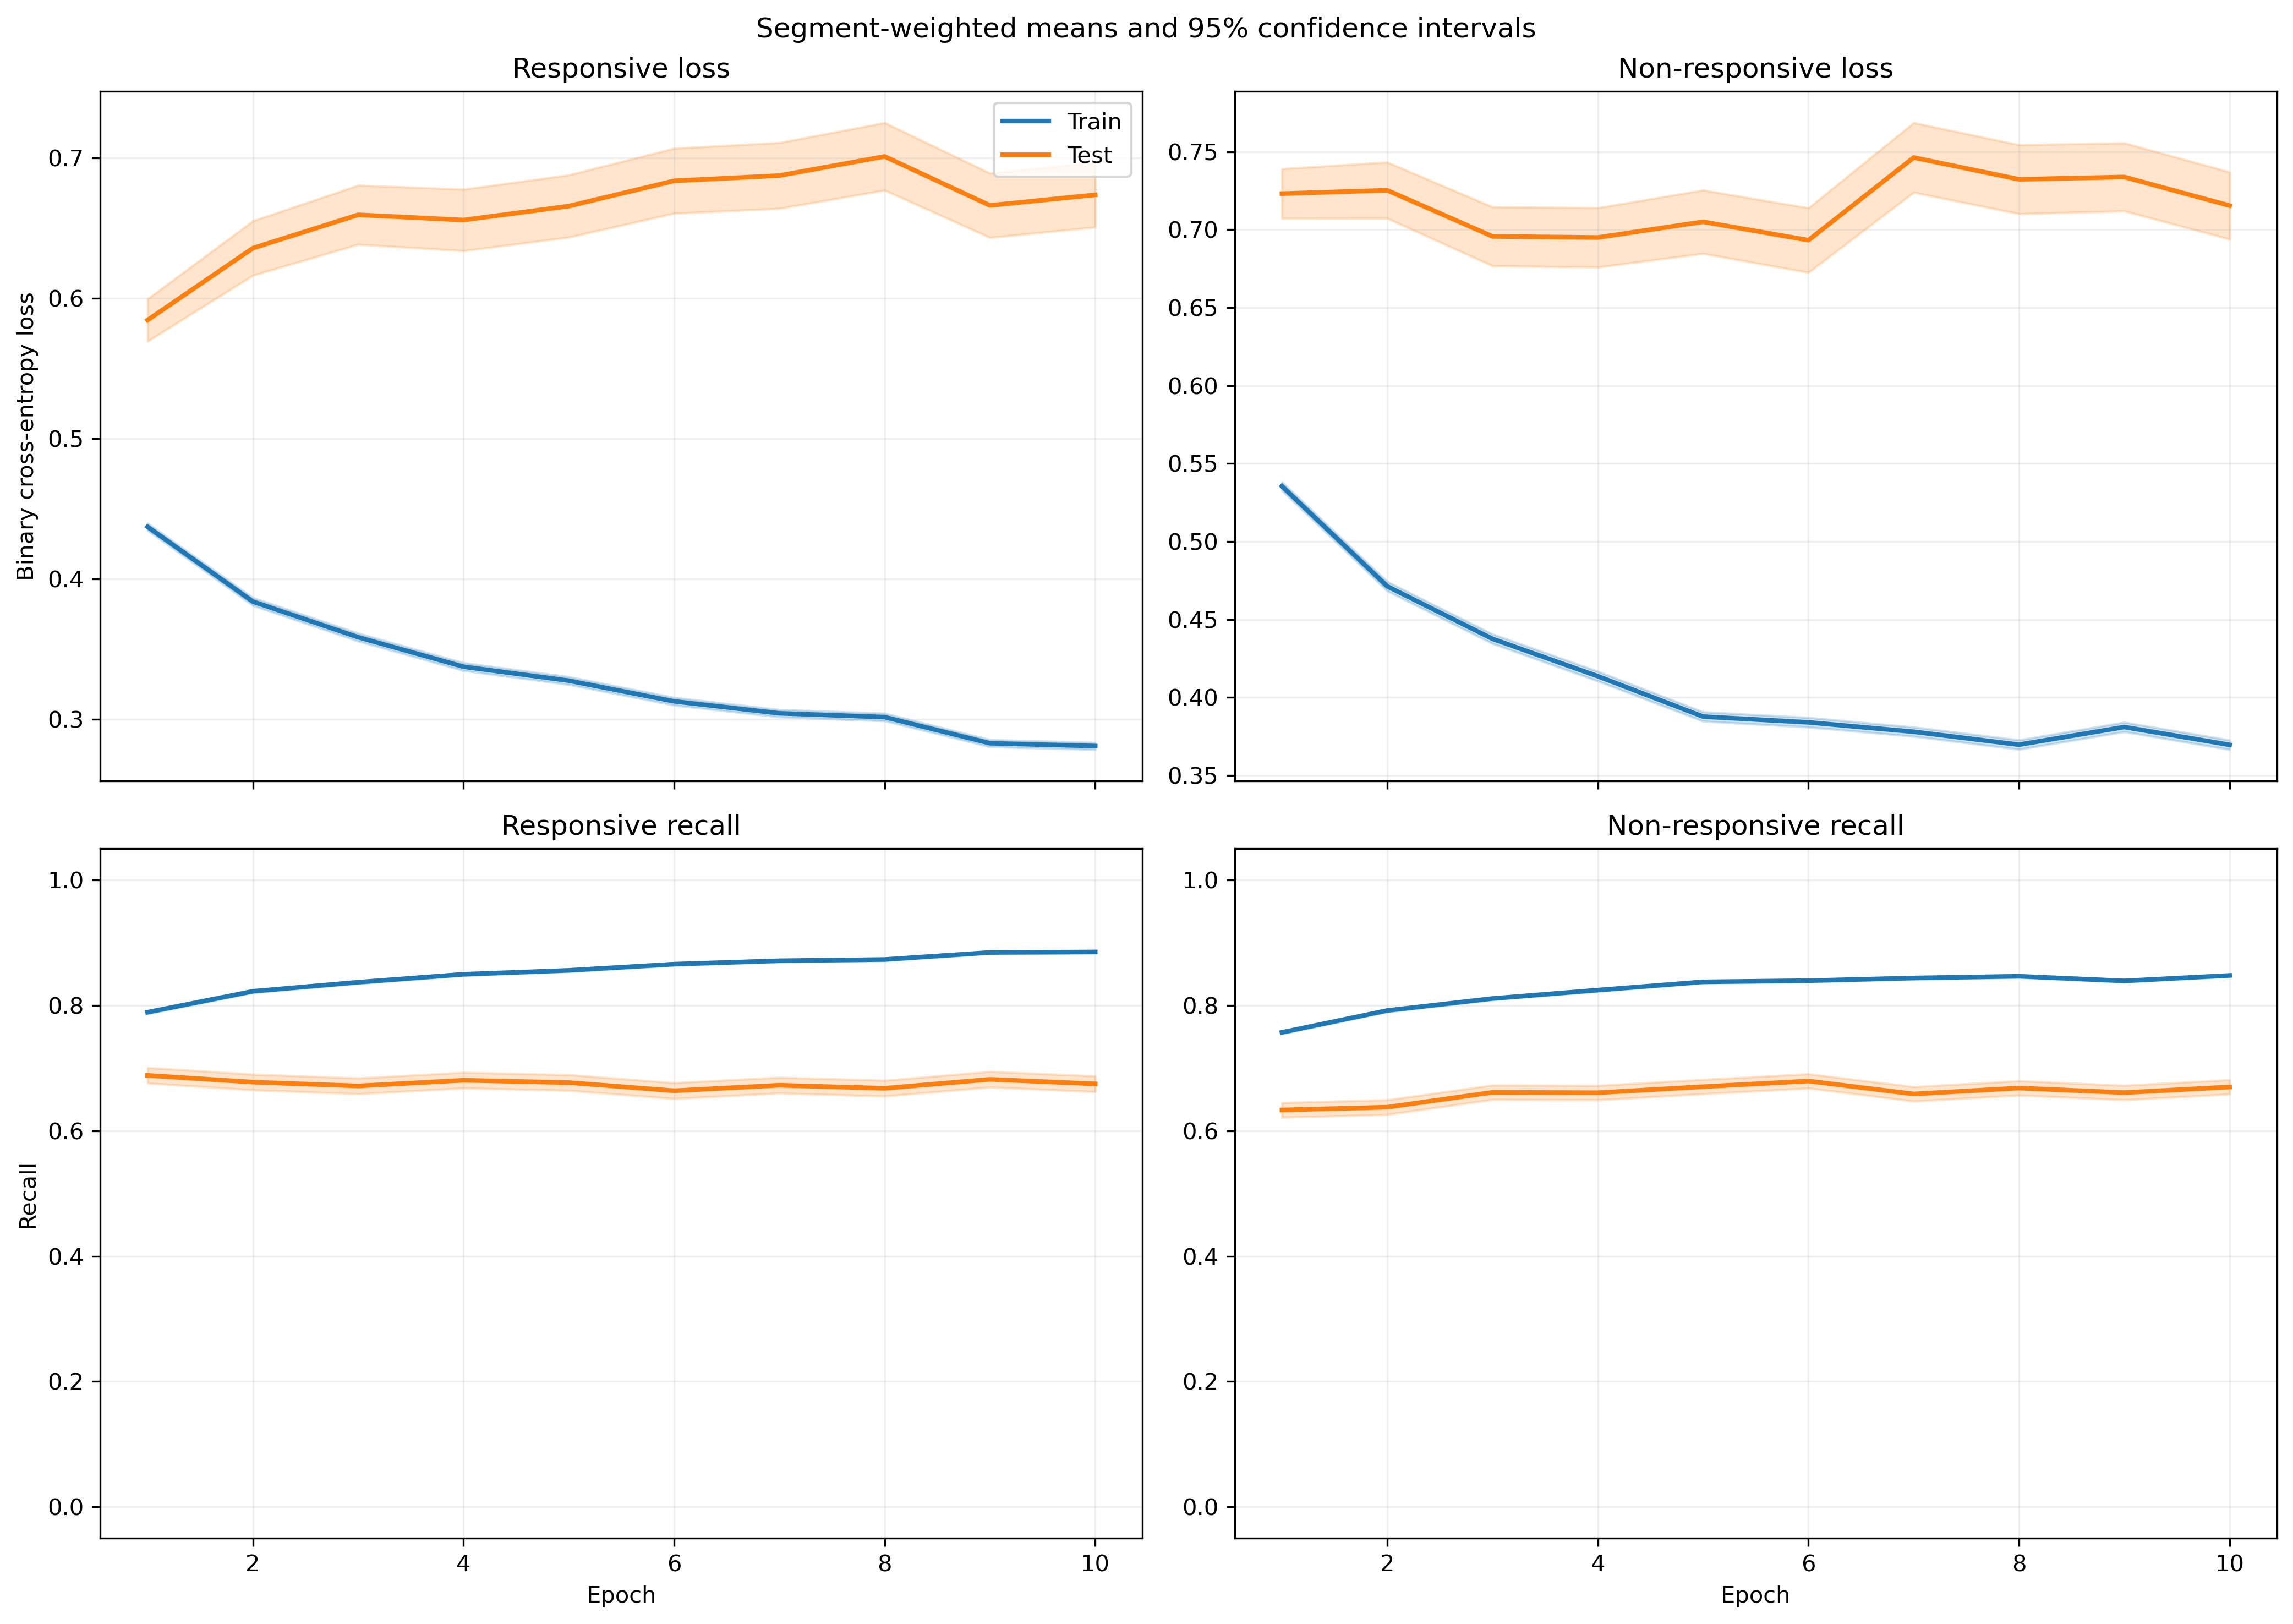

The table this chart was drawn from, first rows:
fold, epoch, split, r_loss, r_loss_count, r_loss_sum, r_loss_sum_sq, r_recall, r_recall_count, r_recall_sum, r_recall_sum_sq, nr_loss, nr_loss_count, nr_loss_sum, nr_loss_sum_sq, nr_recall, nr_recall_count, nr_recall_sum, nr_recall_sum_sq
1, 1, train, 0.4482, 5345, 2396, 2063, 0.7749, 5345, 4142, 4142, 0.5201, 6532, 3397, 3339, 0.7693, 6532, 5025, 5025
1, 1, test, 0.5889, 46, 27.09, 21.47, 0.6739, 46, 31.0, 31.0, 0.3257, 5, 1.628, 0.649, 1.0, 5, 5.0, 5.0
1, 2, train, 0.4158, 5345, 2223, 2117, 0.8, 5345, 4276, 4276, 0.4378, 6532, 2860, 2945, 0.8149, 6532, 5323, 5323
1, 2, test, 0.564, 46, 25.94, 23.11, 0.6739, 46, 31.0, 31.0, 0.4428, 5, 2.214, 1.339, 0.8, 5, 4.0, 4.0
1, 3, train, 0.3849, 5345, 2057, 2008, 0.8245, 5345, 4407, 4407, 0.4159, 6532, 2716, 2964, 0.8261, 6532, 5396, 5396
1, 3, test, 0.6061, 46, 27.88, 27.96, 0.6739, 46, 31.0, 31.0, 0.4107, 5, 2.054, 1.086, 0.8, 5, 4.0, 4.0
1, 4, train, 0.358, 5345, 1913, 1983, 0.8378, 5345, 4478, 4478, 0.388, 6532, 2534, 2894, 0.8386, 6532, 5478, 5478
1, 4, test, 0.5149, 46, 23.68, 23.99, 0.7391, 46, 34.0, 34.0, 0.404, 5, 2.02, 1.201, 0.8, 5, 4.0, 4.0
1, 5, train, 0.3139, 5345, 1678, 1459, 0.8668, 5345, 4633, 4633, 0.408, 6532, 2665, 3066, 0.8227, 6532, 5374, 5374
1, 5, test, 0.4722, 46, 21.72, 19.46, 0.7826, 46, 36.0, 36.0, 0.8134, 5, 4.067, 4.837, 0.4, 5, 2.0, 2.0
1, 6, train, 0.3029, 5345, 1619, 1443, 0.8709, 5345, 4655, 4655, 0.3984, 6532, 2603, 2918, 0.8262, 6532, 5397, 5397
1, 6, test, 0.4461, 46, 20.52, 16.87, 0.7826, 46, 36.0, 36.0, 0.517, 5, 2.585, 1.921, 0.4, 5, 2.0, 2.0
1, 7, train, 0.2808, 5345, 1501, 1230, 0.8846, 5345, 4728, 4728, 0.4151, 6532, 2711, 3102, 0.823, 6532, 5376, 5376
1, 7, test, 0.4574, 46, 21.04, 20.09, 0.7826, 46, 36.0, 36.0, 0.7059, 5, 3.53, 3.71, 0.4, 5, 2.0, 2.0
1, 8, train, 0.2984, 5345, 1595, 1501, 0.8746, 5345, 4675, 4675, 0.376, 6532, 2456, 2834, 0.84, 6532, 5487, 5487
1, 8, test, 0.469, 46, 21.58, 24.05, 0.8043, 46, 37.0, 37.0, 0.5756, 5, 2.878, 2.383, 0.4, 5, 2.0, 2.0
1, 9, train, 0.2748, 5345, 1469, 1275, 0.8857, 5345, 4734, 4734, 0.3938, 6532, 2572, 3057, 0.8262, 6532, 5397, 5397
1, 9, test, 0.4367, 46, 20.09, 21.52, 0.8043, 46, 37.0, 37.0, 0.7324, 5, 3.662, 4.095, 0.4, 5, 2.0, 2.0
1, 10, train, 0.2659, 5345, 1421, 1058, 0.8993, 5345, 4807, 4807, 0.3892, 6532, 2542, 2686, 0.8305, 6532, 5425, 5425
1, 10, test, 0.4037, 46, 18.57, 15.1, 0.8043, 46, 37.0, 37.0, 0.7176, 5, 3.588, 3.787, 0.4, 5, 2.0, 2.0
2, 1, train, 0.4507, 5047, 2274, 2058, 0.7751, 5047, 3912, 3912, 0.5229, 6441, 3368, 3427, 0.7663, 6441, 4936, 4936
2, 1, test, 0.6609, 344, 227.3, 332.4, 0.6541, 344, 225.0, 225.0, 0.6609, 96, 63.45, 57.87, 0.6146, 96, 59.0, 59.0
2, 2, train, 0.3985, 5047, 2011, 1856, 0.8132, 5047, 4104, 4104, 0.4424, 6441, 2849, 2951, 0.8092, 6441, 5212, 5212
2, 2, test, 0.7269, 344, 250.1, 454.1, 0.6599, 344, 227.0, 227.0, 0.647, 96, 62.12, 66.31, 0.6562, 96, 63.0, 63.0
2, 3, train, 0.3617, 5047, 1826, 1819, 0.834, 5047, 4209, 4209, 0.4276, 6441, 2754, 3223, 0.8174, 6441, 5265, 5265
2, 3, test, 0.7597, 344, 261.3, 555.3, 0.6453, 344, 222.0, 222.0, 0.7008, 96, 67.28, 82.59, 0.6042, 96, 58.0, 58.0
2, 4, train, 0.3491, 5047, 1762, 1779, 0.848, 5047, 4280, 4280, 0.3856, 6441, 2484, 2765, 0.8364, 6441, 5387, 5387
2, 4, test, 0.7307, 344, 251.4, 529.3, 0.6628, 344, 228.0, 228.0, 0.6492, 96, 62.32, 76.71, 0.6562, 96, 63.0, 63.0
2, 5, train, 0.3048, 5047, 1538, 1305, 0.877, 5047, 4426, 4426, 0.4045, 6441, 2606, 3049, 0.827, 6441, 5327, 5327
2, 5, test, 0.6609, 344, 227.4, 463.6, 0.7122, 344, 245.0, 245.0, 0.7146, 96, 68.6, 90.53, 0.5833, 96, 56.0, 56.0
2, 6, train, 0.3093, 5047, 1561, 1458, 0.8684, 5047, 4383, 4383, 0.3761, 6441, 2422, 2741, 0.8429, 6441, 5429, 5429
2, 6, test, 0.7052, 344, 242.6, 534.8, 0.6802, 344, 234.0, 234.0, 0.686, 96, 65.86, 92.31, 0.5938, 96, 57.0, 57.0
2, 7, train, 0.3359, 5047, 1695, 1747, 0.8518, 5047, 4299, 4299, 0.3486, 6441, 2245, 2528, 0.8629, 6441, 5558, 5558
2, 7, test, 0.7389, 344, 254.2, 551.5, 0.6773, 344, 233.0, 233.0, 0.7235, 96, 69.45, 99.75, 0.5729, 96, 55.0, 55.0
2, 8, train, 0.3205, 5047, 1618, 1777, 0.8635, 5047, 4358, 4358, 0.3605, 6441, 2322, 2679, 0.8478, 6441, 5461, 5461
2, 8, test, 0.7547, 344, 259.6, 589.9, 0.6802, 344, 234.0, 234.0, 0.7355, 96, 70.6, 105.1, 0.5833, 96, 56.0, 56.0
2, 9, train, 0.3129, 5047, 1579, 1542, 0.8645, 5047, 4363, 4363, 0.3583, 6441, 2308, 2484, 0.8506, 6441, 5479, 5479
2, 9, test, 0.7251, 344, 249.4, 539.3, 0.689, 344, 237.0, 237.0, 0.7955, 96, 76.37, 116.5, 0.5521, 96, 53.0, 53.0
2, 10, train, 0.2706, 5047, 1366, 1150, 0.8934, 5047, 4509, 4509, 0.3787, 6441, 2439, 2726, 0.8398, 6441, 5409, 5409
2, 10, test, 0.6615, 344, 227.6, 467.9, 0.718, 344, 247.0, 247.0, 0.7385, 96, 70.9, 103.7, 0.5521, 96, 53.0, 53.0
3, 1, train, 0.4322, 5380, 2325, 1922, 0.7924, 5380, 4263, 4263, 0.5467, 6508, 3558, 3498, 0.7514, 6508, 4890, 4890
3, 1, test, 0.1466, 11, 1.612, 0.3196, 1.0, 11, 11.0, 11.0, 0.4293, 29, 12.45, 7.617, 0.8276, 29, 24.0, 24.0
3, 2, train, 0.4041, 5380, 2174, 2146, 0.8154, 5380, 4387, 4387, 0.4603, 6508, 2996, 3174, 0.7929, 6508, 5160, 5160
3, 2, test, 0.1311, 11, 1.442, 0.3296, 1.0, 11, 11.0, 11.0, 0.3175, 29, 9.206, 4.862, 0.8966, 29, 26.0, 26.0
3, 3, train, 0.372, 5380, 2001, 1965, 0.831, 5380, 4471, 4471, 0.4377, 6508, 2849, 3170, 0.8089, 6508, 5264, 5264
3, 3, test, 0.1462, 11, 1.608, 0.4175, 1.0, 11, 11.0, 11.0, 0.3172, 29, 9.2, 4.429, 0.8966, 29, 26.0, 26.0
3, 4, train, 0.3496, 5380, 1881, 1880, 0.8444, 5380, 4543, 4543, 0.4155, 6508, 2704, 3033, 0.8231, 6508, 5357, 5357
3, 4, test, 0.1124, 11, 1.237, 0.2646, 1.0, 11, 11.0, 11.0, 0.3325, 29, 9.643, 5.883, 0.8966, 29, 26.0, 26.0
3, 5, train, 0.3328, 5380, 1791, 1710, 0.8543, 5380, 4596, 4596, 0.3963, 6508, 2579, 2876, 0.8328, 6508, 5420, 5420
3, 5, test, 0.1053, 11, 1.158, 0.2206, 1.0, 11, 11.0, 11.0, 0.3621, 29, 10.5, 5.965, 0.931, 29, 27.0, 27.0
3, 6, train, 0.2968, 5380, 1597, 1397, 0.8757, 5380, 4711, 4711, 0.4284, 6508, 2788, 3194, 0.8078, 6508, 5257, 5257
3, 6, test, 0.168, 11, 1.848, 0.6761, 1.0, 11, 11.0, 11.0, 0.3756, 29, 10.89, 7.703, 0.8276, 29, 24.0, 24.0
3, 7, train, 0.2798, 5380, 1505, 1227, 0.8838, 5380, 4755, 4755, 0.4309, 6508, 2804, 3174, 0.8112, 6508, 5279, 5279
3, 7, test, 0.1185, 11, 1.304, 0.3064, 1.0, 11, 11.0, 11.0, 0.3799, 29, 11.02, 7.732, 0.8621, 29, 25.0, 25.0
3, 8, train, 0.3049, 5380, 1640, 1615, 0.8706, 5380, 4684, 4684, 0.3828, 6508, 2491, 3022, 0.8367, 6508, 5445, 5445
3, 8, test, 0.1391, 11, 1.53, 0.4211, 1.0, 11, 11.0, 11.0, 0.3256, 29, 9.441, 6.253, 0.8621, 29, 25.0, 25.0
3, 9, train, 0.256, 5380, 1377, 1087, 0.9037, 5380, 4862, 4862, 0.4203, 6508, 2736, 3241, 0.8127, 6508, 5289, 5289
3, 9, test, 0.08948, 11, 0.9843, 0.1634, 1.0, 11, 11.0, 11.0, 0.3723, 29, 10.8, 7.373, 0.8276, 29, 24.0, 24.0
3, 10, train, 0.261, 5380, 1404, 1046, 0.9022, 5380, 4854, 4854, 0.4008, 6508, 2608, 2811, 0.8261, 6508, 5376, 5376
3, 10, test, 0.1754, 11, 1.929, 0.7696, 0.9091, 11, 10.0, 10.0, 0.3447, 29, 9.996, 6.246, 0.8966, 29, 26.0, 26.0
... 340 more rows
